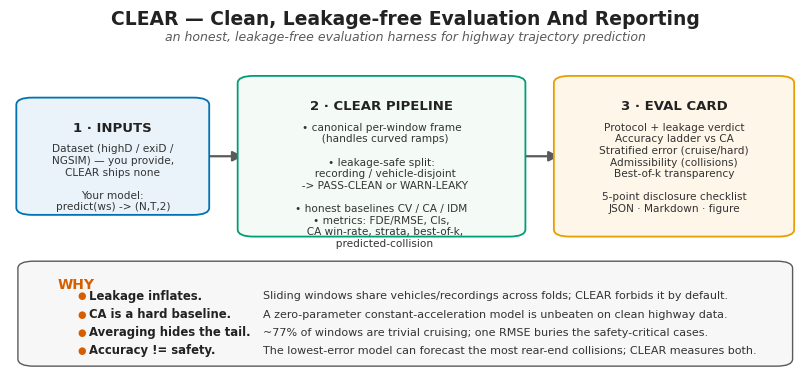

The script that saved this image: (Note: this script raises an exception after producing the figure.)
"""Generate docs/clear_overview.{png,pdf}: a one-glance schematic of what/how/why CLEAR works."""
import os
import matplotlib as mpl; mpl.use("Agg")
import matplotlib.pyplot as plt
from matplotlib.patches import FancyBboxPatch, FancyArrowPatch

OK = dict(sky="#56B4E9", orange="#E69F00", green="#009E73", verm="#D55E00", grey="#5a5a5a",
          blue="#0072B2", pale="#EAF3FA", dark="#222222")
mpl.rcParams.update({"font.family": "DejaVu Sans", "font.size": 9, "savefig.dpi": 200,
                     "savefig.bbox": "tight", "pdf.fonttype": 42})


def box(ax, x, y, w, h, title, lines, fc, ec):
    ax.add_patch(FancyBboxPatch((x, y), w, h, boxstyle="round,pad=0.012,rounding_size=0.02",
                                linewidth=1.3, edgecolor=ec, facecolor=fc, zorder=2))
    ax.text(x + w / 2, y + h - 0.052, title, ha="center", va="top", fontsize=9.5, fontweight="bold",
            color=OK["dark"], zorder=3)
    ax.text(x + w / 2, y + h - 0.115, "\n".join(lines), ha="center", va="top", fontsize=7.6,
            color="#333333", zorder=3)


def arrow(ax, x0, y0, x1, y1):
    ax.add_patch(FancyArrowPatch((x0, y0), (x1, y1), arrowstyle="-|>", mutation_scale=15,
                                 linewidth=1.6, color=OK["grey"], zorder=1))


fig, ax = plt.subplots(figsize=(10.2, 4.7)); ax.set_xlim(0, 1); ax.set_ylim(0, 1); ax.axis("off")
ax.text(0.5, 0.975, "CLEAR — Clean, Leakage-free Evaluation And Reporting", ha="center",
        fontsize=13.5, fontweight="bold", color=OK["dark"])
ax.text(0.5, 0.93, "an honest, leakage-free evaluation harness for highway trajectory prediction",
        ha="center", fontsize=9, color=OK["grey"], style="italic")

# --- INPUTS ---
box(ax, 0.02, 0.46, 0.22, 0.30, "1 · INPUTS",
    ["Dataset (highD / exiD /", "NGSIM) — you provide,", "CLEAR ships none", "",
     "Your model:", "predict(ws) -> (N,T,2)"], OK["pale"], OK["blue"])
# --- PIPELINE ---
box(ax, 0.30, 0.40, 0.34, 0.42, "2 · CLEAR PIPELINE",
    ["• canonical per-window frame", "  (handles curved ramps)", "",
     "• leakage-safe split:", "  recording / vehicle-disjoint", "  -> PASS-CLEAN or WARN-LEAKY", "",
     "• honest baselines CV / CA / IDM", "• metrics: FDE/RMSE, CIs,", "  CA win-rate, strata, best-of-k,", "  predicted-collision"],
    "#F4FBF7", OK["green"])
# --- OUTPUT: Eval Card ---
box(ax, 0.70, 0.40, 0.28, 0.42, "3 · EVAL CARD",
    ["Protocol + leakage verdict", "Accuracy ladder vs CA", "Stratified error (cruise/hard)",
     "Admissibility (collisions)", "Best-of-k transparency", "", "5-point disclosure checklist",
     "JSON · Markdown · figure"], "#FEF6E9", OK["orange"])
arrow(ax, 0.245, 0.61, 0.298, 0.61)
arrow(ax, 0.645, 0.61, 0.698, 0.61)

# --- WHY strip ---
ax.add_patch(FancyBboxPatch((0.02, 0.04), 0.96, 0.27, boxstyle="round,pad=0.01,rounding_size=0.02",
                            linewidth=1.0, edgecolor=OK["grey"], facecolor="#F7F7F7", zorder=1))
ax.text(0.06, 0.275, "WHY", fontsize=10, fontweight="bold", color=OK["verm"], va="top")
whys = [
    ("Leakage inflates.", "Sliding windows share vehicles/recordings across folds; CLEAR forbids it by default."),
    ("CA is a hard baseline.", "A zero-parameter constant-acceleration model is unbeaten on clean highway data."),
    ("Averaging hides the tail.", "~77% of windows are trivial cruising; one RMSE buries the safety-critical cases."),
    ("Accuracy != safety.", "The lowest-error model can forecast the most rear-end collisions; CLEAR measures both."),
]
y0 = 0.225
for i, (h, b) in enumerate(whys):
    yy = y0 - i * 0.05
    ax.text(0.085, yy, "●", fontsize=7, color=OK["verm"], va="center")
    ax.text(0.10, yy, h, fontsize=8.4, fontweight="bold", color=OK["dark"], va="center")
    ax.text(0.32, yy, b, fontsize=8.0, color="#333333", va="center")

out = os.path.dirname(__file__)
for ext in ("png", "pdf"):
    fig.savefig(os.path.join(out, f"clear_overview.{ext}"))
print("wrote docs/clear_overview.png and .pdf")
